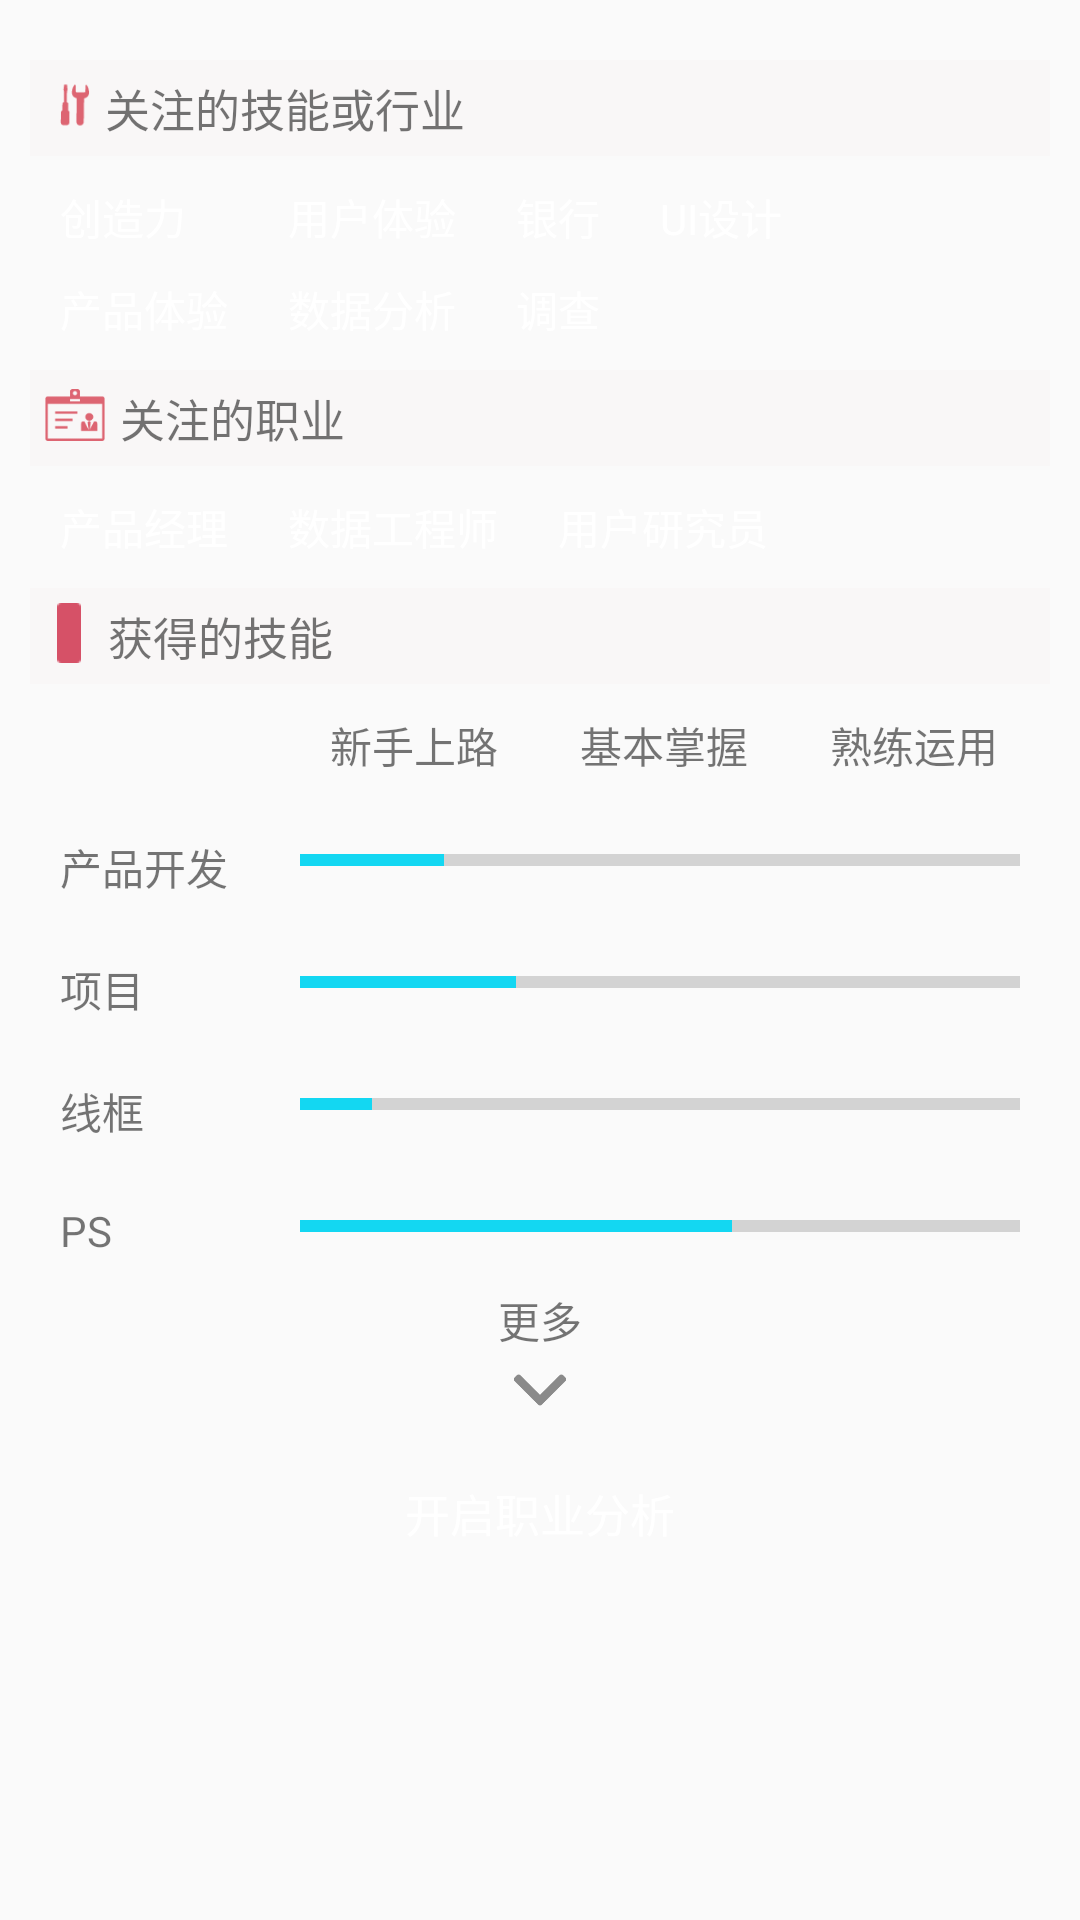

Reconstruct the res/layout file that produces this screen, plus the resources it refers to.
<!-- AndroidManifest.xml: application theme AppTheme -->
<!-- res/layout/frag_show.xml -->
<?xml version="1.0" encoding="utf-8"?>
<ScrollView xmlns:android="http://schemas.android.com/apk/res/android"
    android:layout_width="match_parent"
    android:layout_height="wrap_content"
    android:padding="10dp">
    <LinearLayout
        android:layout_width="match_parent"
        android:layout_height="wrap_content"
        android:orientation="vertical">
        <LinearLayout
            android:layout_width="match_parent"
            android:layout_height="wrap_content"
            android:layout_marginTop="10dp"
            android:background="@color/gray"
            android:orientation="horizontal"
            android:padding="5dp">

            <ImageView
                android:layout_width="20dp"
                android:layout_height="20dp"
                android:src="@drawable/tools" />
            <TextView
                android:layout_width="wrap_content"
                android:layout_height="wrap_content"
                android:layout_gravity="center"
                android:text="关注的技能或行业"
                android:textSize="15sp" />
        </LinearLayout>
        <GridLayout
            android:layout_marginTop="10dp"
            android:layout_width="match_parent"
            android:layout_height="wrap_content"
            android:columnCount="4"
            android:orientation="horizontal">
            <TextView
                android:layout_width="wrap_content"
                android:layout_height="wrap_content"
                android:layout_marginLeft="10dp"
                android:layout_marginRight="10dp"
                android:background="@drawable/textview_style_taskdetail"
                android:gravity="center"
                android:text="创造力"
                android:textColor="#FFFFFF" />
            <TextView
                android:layout_width="wrap_content"
                android:layout_height="wrap_content"
                android:layout_marginLeft="10dp"
                android:layout_marginRight="10dp"
                android:background="@drawable/textview_style_taskdetail"
                android:gravity="center"
                android:text="用户体验"
                android:textColor="#FFFFFF" />
            <TextView
                android:layout_width="wrap_content"
                android:layout_height="wrap_content"
                android:layout_marginLeft="10dp"
                android:layout_marginRight="10dp"
                android:background="@drawable/textview_style_taskdetail"
                android:gravity="center"
                android:text="银行"
                android:textColor="#FFFFFF" />
            <TextView
                android:layout_width="wrap_content"
                android:layout_height="wrap_content"
                android:layout_marginLeft="10dp"
                android:layout_marginRight="10dp"
                android:background="@drawable/textview_style_taskdetail"
                android:gravity="center"
                android:text="UI设计"
                android:textColor="#FFFFFF" />
            <TextView
                android:layout_width="wrap_content"
                android:layout_height="wrap_content"
                android:layout_marginTop="10dp"
                android:layout_marginLeft="10dp"
                android:layout_marginRight="10dp"
                android:background="@drawable/textview_style_taskdetail"
                android:gravity="center"
                android:text="产品体验"
                android:textColor="#FFFFFF" />
            <TextView
                android:layout_width="wrap_content"
                android:layout_height="wrap_content"
                android:layout_marginTop="10dp"
                android:layout_marginLeft="10dp"
                android:layout_marginRight="10dp"
                android:background="@drawable/textview_style_taskdetail"
                android:gravity="center"
                android:text="数据分析"
                android:textColor="#FFFFFF" />
            <TextView
                android:layout_width="wrap_content"
                android:layout_height="wrap_content"
                android:layout_marginTop="10dp"
                android:layout_marginLeft="10dp"
                android:layout_marginRight="10dp"
                android:background="@drawable/textview_style_taskdetail"
                android:gravity="center"
                android:text="调查"
                android:textColor="#FFFFFF" />
        </GridLayout>
        <LinearLayout
            android:layout_width="match_parent"
            android:layout_height="wrap_content"
            android:layout_marginTop="10dp"
            android:background="@color/gray"
            android:orientation="horizontal"
            android:padding="5dp">

            <ImageView
                android:layout_width="20dp"
                android:layout_height="20dp"
                android:src="@drawable/pad" />

            <TextView
                android:layout_width="wrap_content"
                android:layout_height="wrap_content"
                android:layout_gravity="center"
                android:text="关注的职业"
                android:layout_marginLeft="5dp"
                android:textSize="15sp" />
        </LinearLayout>
        <GridLayout
            android:layout_width="match_parent"
            android:layout_height="wrap_content"
            android:columnCount="4"
            android:orientation="horizontal">
            <TextView
                android:layout_width="wrap_content"
                android:layout_height="wrap_content"
                android:layout_marginTop="10dp"
                android:layout_marginLeft="10dp"
                android:layout_marginRight="10dp"
                android:background="@drawable/textview_style_taskdetail"
                android:gravity="center"
                android:text="产品经理"
                android:textColor="#FFFFFF" />
            <TextView
                android:layout_width="wrap_content"
                android:layout_height="wrap_content"
                android:layout_marginTop="10dp"
                android:layout_marginLeft="10dp"
                android:layout_marginRight="10dp"
                android:background="@drawable/textview_style_taskdetail"
                android:gravity="center"
                android:text="数据工程师"
                android:textColor="#FFFFFF" />
            <TextView
                android:layout_width="wrap_content"
                android:layout_height="wrap_content"
                android:layout_marginTop="10dp"
                android:layout_marginLeft="10dp"
                android:layout_marginRight="10dp"
                android:background="@drawable/textview_style_taskdetail"
                android:gravity="center"
                android:text="用户研究员"
                android:textColor="#FFFFFF" />
        </GridLayout>
        <LinearLayout
            android:layout_width="match_parent"
            android:layout_height="wrap_content"
            android:layout_marginTop="10dp"
            android:background="@color/gray"
            android:orientation="horizontal"
            android:padding="5dp">

            <ImageView
                android:layout_width="wrap_content"
                android:layout_height="20dp"
                android:src="@drawable/red" />

            <TextView
                android:layout_width="wrap_content"
                android:layout_height="wrap_content"
                android:layout_gravity="center"
                android:text="获得的技能"
                android:layout_marginLeft="5dp"
                android:textSize="15sp" />
        </LinearLayout>
        <LinearLayout
            android:paddingLeft="90dp"
            android:layout_width="match_parent"
            android:layout_height="wrap_content"
            android:orientation="horizontal">
            <TextView
                android:padding="10dp"
                android:layout_width="0dp"
                android:layout_weight="1"
                android:layout_height="wrap_content"
                android:text="新手上路"/>
            <TextView
                android:padding="10dp"
                android:layout_width="0dp"
                android:layout_weight="1"
                android:layout_height="wrap_content"
                android:text="基本掌握"></TextView>
            <TextView
                android:padding="10dp"
                android:layout_width="0dp"
                android:layout_weight="1"
                android:layout_height="wrap_content"
                android:text="熟练运用"></TextView>
        </LinearLayout>

        <include
            layout="@layout/bar_item"></include>
        <TextView
            android:id="@+id/showBuilding"
            android:layout_gravity="center"
            android:layout_width="wrap_content"
            android:layout_height="wrap_content"
            android:layout_marginTop="20dp"
            android:layout_marginLeft="10dp"
            android:layout_marginRight="10dp"
            android:background="@drawable/textview_style_taskdetail"
            android:gravity="center"
            android:textSize="15sp"
            android:text="开启职业分析"
            android:textColor="#FFFFFF" />
    </LinearLayout>
</ScrollView>
<!-- res/layout/bar_item.xml (included above) -->
<?xml version="1.0" encoding="utf-8"?>
<FrameLayout xmlns:android="http://schemas.android.com/apk/res/android"
    android:layout_width="match_parent"
    android:layout_height="match_parent">

    <LinearLayout
        android:layout_width="match_parent"
        android:layout_height="wrap_content"
        android:orientation="vertical"
        android:weightSum="1">

        <LinearLayout
            android:layout_width="match_parent"
            android:layout_height="wrap_content"
            android:orientation="horizontal"
            android:padding="10dp">

            <TextView
                android:layout_width="60dp"
                android:layout_height="wrap_content"
                android:text="产品开发" />

            <ProgressBar
                style="?android:attr/progressBarStyleHorizontal"
                android:layout_width="fill_parent"
                android:layout_height="wrap_content"
                android:layout_marginLeft="20dp"
                android:progress="20" />
        </LinearLayout>

        <LinearLayout
            android:layout_width="match_parent"
            android:layout_height="wrap_content"
            android:orientation="horizontal"
            android:padding="10dp">

            <TextView
                android:layout_width="60dp"
                android:layout_height="wrap_content"
                android:text="项目" />

            <ProgressBar
                style="?android:attr/progressBarStyleHorizontal"
                android:layout_width="fill_parent"
                android:layout_height="wrap_content"
                android:layout_marginLeft="20dp"
                android:progress="30" />
        </LinearLayout>

        <LinearLayout
            android:layout_width="match_parent"
            android:layout_height="wrap_content"
            android:orientation="horizontal"
            android:padding="10dp">

            <TextView
                android:layout_width="60dp"
                android:layout_height="wrap_content"
                android:text="线框" />

            <ProgressBar
                style="?android:attr/progressBarStyleHorizontal"
                android:layout_width="fill_parent"
                android:layout_height="wrap_content"
                android:layout_marginLeft="20dp"
                android:progress="10" />
        </LinearLayout>

        <LinearLayout
            android:id="@+id/b_2"
            android:layout_width="match_parent"
            android:layout_height="wrap_content"
            android:orientation="horizontal"
            android:padding="10dp">

            <TextView
                android:layout_width="60dp"
                android:layout_height="wrap_content"
                android:text="PS" />

            <ProgressBar
                style="?android:attr/progressBarStyleHorizontal"
                android:layout_width="fill_parent"
                android:layout_height="wrap_content"
                android:layout_marginLeft="20dp"
                android:progress="60" />
        </LinearLayout>

        <LinearLayout
            android:visibility="gone"
            android:id="@+id/b_1"
            android:layout_width="match_parent"
            android:layout_height="wrap_content"
            android:orientation="horizontal"
            android:padding="10dp">

            <TextView
                android:layout_width="60dp"
                android:layout_height="wrap_content"
                android:text="咨询" />

            <ProgressBar
                style="?android:attr/progressBarStyleHorizontal"
                android:layout_width="fill_parent"
                android:layout_height="wrap_content"
                android:layout_marginLeft="20dp"
                android:progress="70" />
        </LinearLayout>
        <TextView
            android:id="@+id/more"
            android:gravity="center"
            android:layout_width="match_parent"
            android:layout_height="wrap_content"
            android:text="更多"/>
        <ImageView
            android:clickable="true"
            android:id="@+id/fold"
            android:layout_marginTop="3dp"
            android:layout_width="match_parent"
            android:layout_height="20dp"
            android:src="@drawable/extend"/>
    </LinearLayout>
</FrameLayout>
<!-- resources referenced by this layout -->
<resources>
  <color name="gray">#f9f7f7</color>
  <!-- drawable extend: png bitmap (drawable, 1334 bytes) -->
  <!-- drawable pad: png bitmap (drawable, 1126 bytes) -->
  <!-- drawable red: png bitmap (drawable, 245 bytes) -->
  <!-- drawable tools: png bitmap (drawable, 972 bytes) -->
  <style name="AppTheme" parent="Theme.AppCompat.Light.DarkActionBar">
          
          <item name="colorPrimary">@color/colorPrimary</item>
          <item name="colorPrimaryDark">@color/colorPrimaryDark</item>
          <item name="colorAccent">@color/colorAccent</item>
          <item name="android:actionBarStyle">@style/my_actionbar_style</item>
      </style>
  <color name="colorPrimary">#3B4560</color>
  <color name="colorPrimaryDark">#303F9F</color>
  <color name="colorAccent">#13d7f2</color>
  <style name="my_actionbar_style" parent="Theme.AppCompat.Light.DarkActionBar">
          <item name="android:titleTextStyle">@style/AcBar_titleStyle</item>
      </style>
  <style name="AcBar_titleStyle">
      <item name="android:textSize">5sp</item>
      </style>
</resources>
